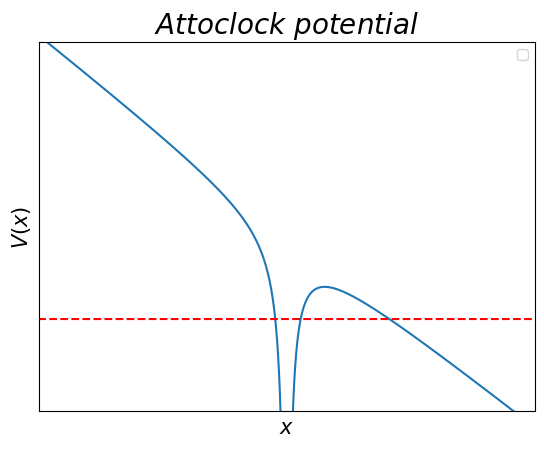

This chart was generated by the following Python code:
import numpy as np
import matplotlib.pyplot as plt

'''
a=1
z=2
r=np.linspace(a+0.1,a*5,1000)

Vss=-a/(2*(r**2-a**2))-(z-a/(2*r))/r
Vc=-2/r




plt.plot(r,Vss,label="Solid sphere")
plt.plot(r,Vc,label="coulomb")
plt.savefig("Solid_sphere_coulomb.png")
plt.legend()
plt.show()

'''

x=np.linspace(-5,5,3000)
vx=-1/abs(x)+x*15*np.cos(3*np.pi/4)
y=np.ones(len(x))*-10

plt.plot(x,vx)
plt.plot(x,y,"r--")
plt.title("$Attoclock\ potential$",size=20)
plt.xlabel("$ x $",size=15)
plt.ylabel("$ V(x) $",size=15)
plt.xticks([],[])
plt.yticks([],[])
plt.xlim(-2,2)
plt.ylim(-20,20)
plt.savefig("x_potential.png")
plt.legend()
plt.show()
